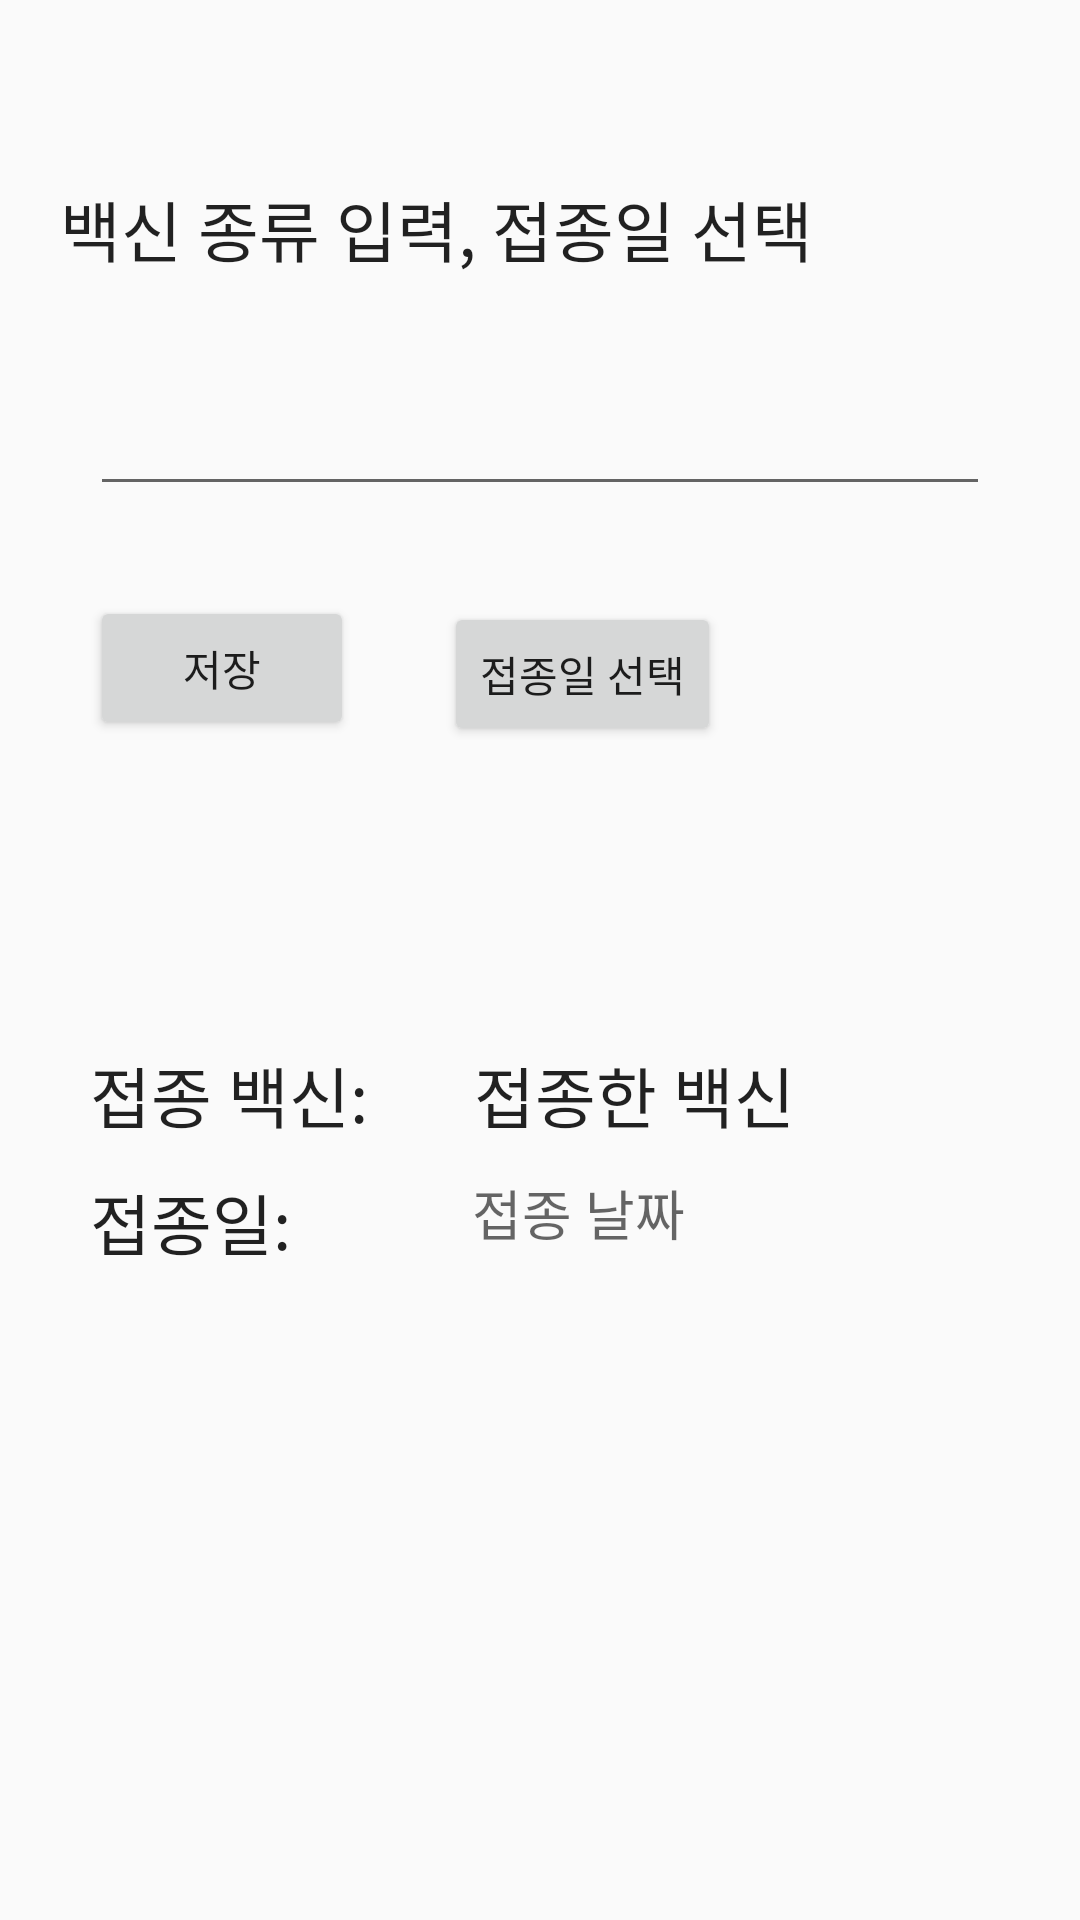

Android layout source for this screen:
<!-- AndroidManifest.xml: activity theme FullScreenTheme -->
<!-- res/layout/activity_vaccination.xml -->
<?xml version="1.0" encoding="utf-8"?>
<androidx.constraintlayout.widget.ConstraintLayout xmlns:android="http://schemas.android.com/apk/res/android"
    xmlns:app="http://schemas.android.com/apk/res-auto"
    xmlns:tools="http://schemas.android.com/tools"
    android:layout_width="match_parent"
    android:layout_height="match_parent"
    tools:context=".VaccinationActivity">

    <TextView
        android:id="@+id/textView2"
        android:layout_width="wrap_content"
        android:layout_height="wrap_content"
        android:layout_marginStart="55dp"
        android:layout_marginTop="10dp"
        android:text="접종 날짜"
        android:textAppearance="@style/TextAppearance.AppCompat.Medium"
        app:layout_constraintStart_toEndOf="@+id/textView6"
        app:layout_constraintTop_toBottomOf="@+id/textView3" />

    <TextView
        android:id="@+id/textView"
        android:layout_width="wrap_content"
        android:layout_height="wrap_content"
        android:layout_marginStart="20dp"
        android:layout_marginTop="60dp"
        android:text="백신 종류 입력, 접종일 선택"
        android:textAppearance="@style/TextAppearance.AppCompat.Large"
        app:layout_constraintStart_toStartOf="parent"
        app:layout_constraintTop_toTopOf="parent" />

    <MultiAutoCompleteTextView
        android:id="@+id/multiAutoCompleteTextView"
        android:layout_width="match_parent"
        android:layout_height="wrap_content"
        android:layout_marginStart="30dp"
        android:layout_marginTop="30dp"
        android:layout_marginEnd="30dp"
        android:completionHint="백신 종류"
        android:completionThreshold="1"
        android:textAppearance="@style/TextAppearance.AppCompat.Large"
        app:layout_constraintEnd_toEndOf="parent"
        app:layout_constraintStart_toStartOf="parent"
        app:layout_constraintTop_toBottomOf="@+id/textView" />

    <Button
        android:id="@+id/button5"
        android:layout_width="wrap_content"
        android:layout_height="wrap_content"
        android:layout_marginStart="30dp"
        android:layout_marginTop="30dp"
        android:text="저장"
        app:layout_constraintStart_toStartOf="parent"
        app:layout_constraintTop_toBottomOf="@+id/multiAutoCompleteTextView" />

    <TextView
        android:id="@+id/textView3"
        android:layout_width="wrap_content"
        android:layout_height="wrap_content"
        android:layout_marginStart="30dp"
        android:layout_marginTop="100dp"
        android:text="접종한 백신"
        android:textAppearance="@style/TextAppearance.AppCompat.Large"
        app:layout_constraintStart_toEndOf="@+id/textView5"
        app:layout_constraintTop_toBottomOf="@+id/button" />

    <Button
        android:id="@+id/button"
        android:layout_width="wrap_content"
        android:layout_height="wrap_content"
        android:layout_marginStart="30dp"
        android:layout_marginTop="32dp"
        android:onClick="showDatePicker"
        android:text="접종일 선택"
        app:layout_constraintStart_toEndOf="@+id/button5"
        app:layout_constraintTop_toBottomOf="@+id/multiAutoCompleteTextView" />

    <TextView
        android:id="@+id/textView5"
        android:layout_width="wrap_content"
        android:layout_height="wrap_content"
        android:layout_marginStart="30dp"
        android:layout_marginTop="100dp"
        android:text="접종 백신: "
        android:textAppearance="@style/TextAppearance.AppCompat.Large"
        app:layout_constraintStart_toStartOf="parent"
        app:layout_constraintTop_toBottomOf="@+id/button" />

    <TextView
        android:id="@+id/textView6"
        android:layout_width="wrap_content"
        android:layout_height="wrap_content"
        android:layout_marginStart="30dp"
        android:layout_marginTop="10dp"
        android:text="접종일: "
        android:textAppearance="@style/TextAppearance.AppCompat.Large"
        app:layout_constraintStart_toStartOf="parent"
        app:layout_constraintTop_toBottomOf="@+id/textView5" />

</androidx.constraintlayout.widget.ConstraintLayout>
<!-- resources referenced by this layout -->
<resources>
  <style name="FullScreenTheme" parent="Theme.AppCompat.Light.NoActionBar">
          <item name="android:windowFullscreen">true</item>
      </style>
</resources>
